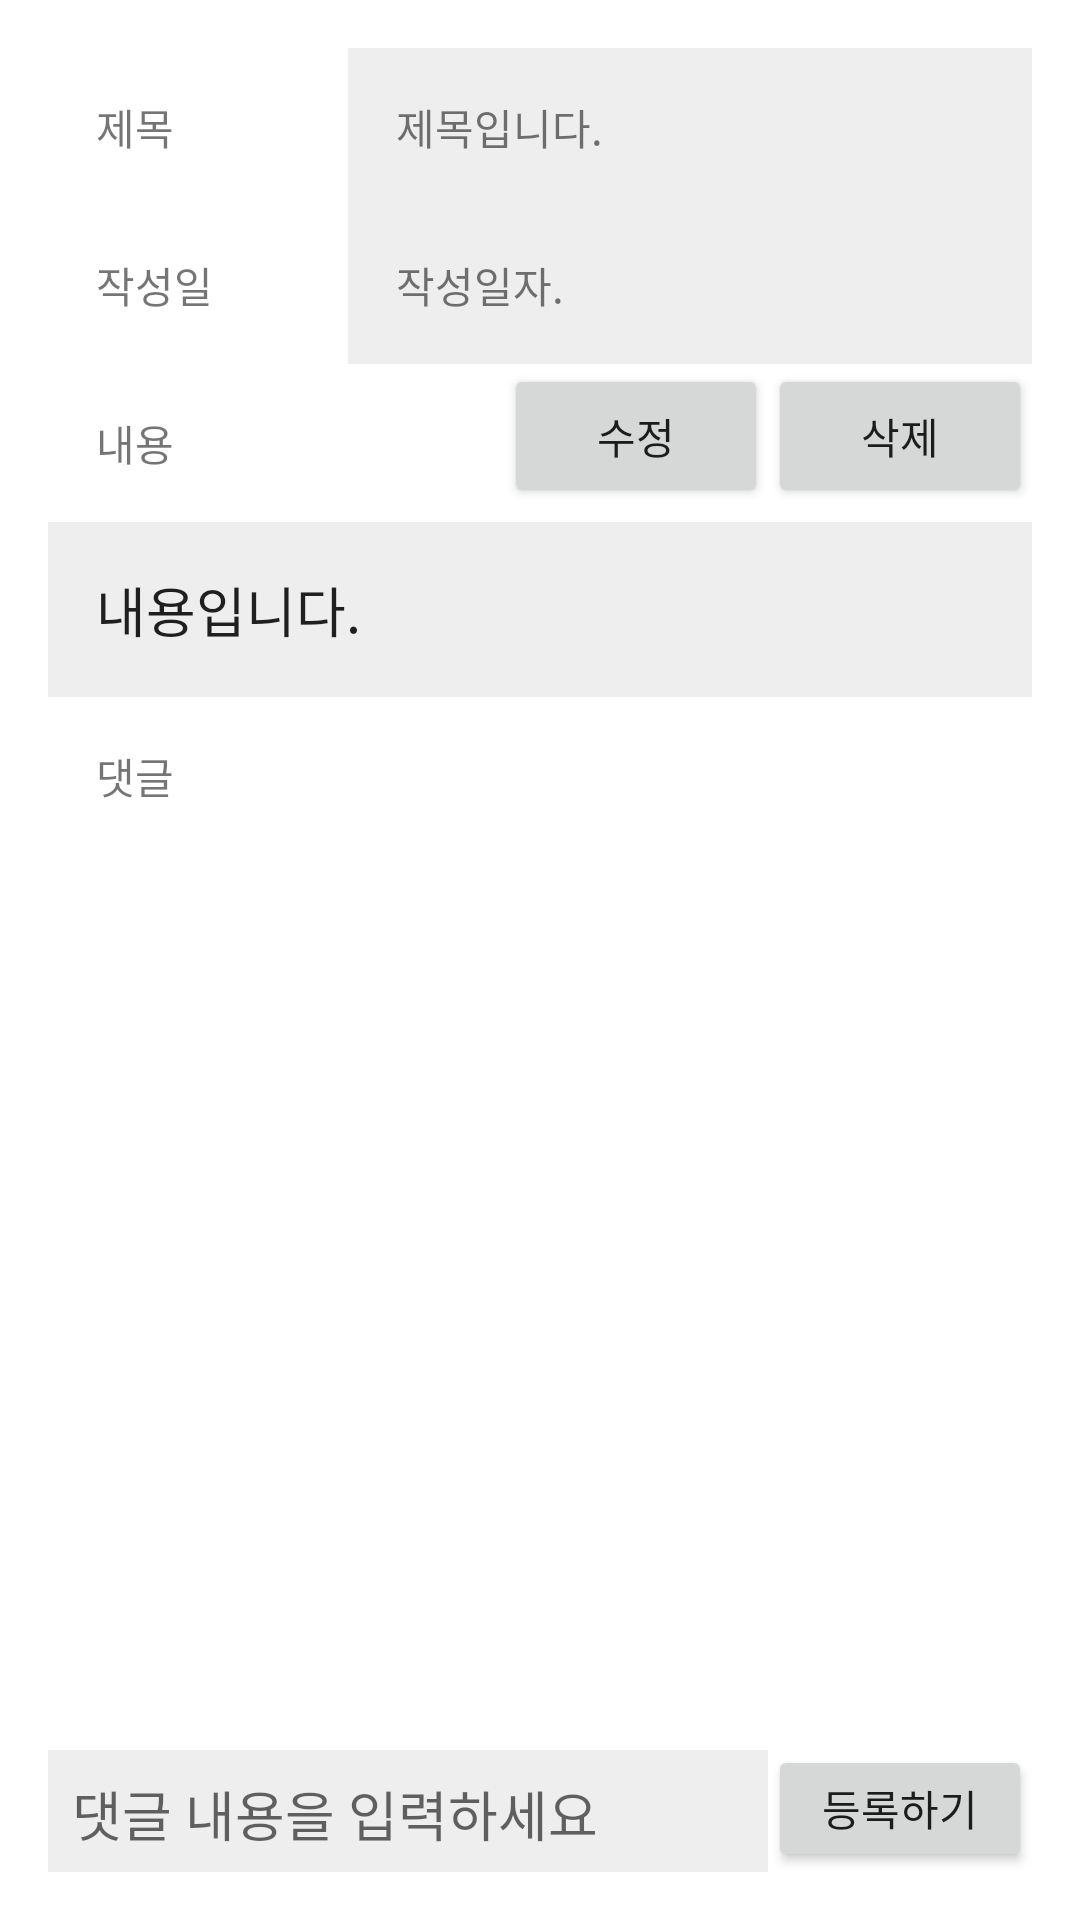

Layout XML and referenced resources for this Android screen:
<!-- AndroidManifest.xml: application theme Theme.CapstoneDesign -->
<!-- res/layout/activity_community_detail.xml -->
<?xml version="1.0" encoding="utf-8"?>
<LinearLayout xmlns:android="http://schemas.android.com/apk/res/android"
    android:layout_width="match_parent"
    android:layout_height="match_parent"
    android:orientation="vertical"
    android:padding="16dp">

    <ScrollView
        android:layout_width="match_parent"
        android:layout_height="match_parent"
        android:layout_weight="1"
        android:fillViewport="true">

        <LinearLayout
            android:layout_width="match_parent"
            android:layout_height="wrap_content"
            android:orientation="vertical">

            <LinearLayout
                android:layout_width="match_parent"
                android:layout_height="wrap_content"
                android:orientation="horizontal">

                <TextView
                    android:layout_width="100dp"
                    android:layout_height="wrap_content"
                    android:padding="16dp"
                    android:text="제목" />

                <TextView
                    android:id="@+id/title_tv"
                    android:layout_width="match_parent"
                    android:layout_height="wrap_content"
                    android:layout_weight="1"
                    android:background="#eeeeee"
                    android:padding="16dp"
                    android:text="제목입니다." />
            </LinearLayout>

            <LinearLayout
                android:layout_width="match_parent"
                android:layout_height="wrap_content"
                android:orientation="horizontal">

                <TextView
                    android:layout_width="100dp"
                    android:layout_height="wrap_content"
                    android:padding="16dp"
                    android:text="작성일" />

                <TextView
                    android:id="@+id/date_tv"
                    android:layout_width="match_parent"
                    android:layout_height="wrap_content"
                    android:layout_weight="1"
                    android:background="#eeeeee"
                    android:padding="16dp"
                    android:text="작성일자." />
            </LinearLayout>

            <RelativeLayout
                android:layout_width="match_parent"
                android:layout_height="wrap_content">

                <TextView
                    android:layout_width="wrap_content"
                    android:layout_height="wrap_content"
                    android:padding="16dp"
                    android:text="내용"/>

                <LinearLayout
                    android:layout_width="wrap_content"
                    android:layout_height="wrap_content"
                    android:layout_alignParentRight="true"
                    android:orientation="horizontal">

                    <Button
                        android:id="@+id/update_button"
                        android:layout_width="wrap_content"
                        android:layout_height="wrap_content"
                        android:text="수정"/>

                    <Button
                        android:id="@+id/delete_button"
                        android:layout_width="wrap_content"
                        android:layout_height="wrap_content"
                        android:text="삭제"/>
                </LinearLayout>
            </RelativeLayout>
            <EditText
                android:id="@+id/content_tv"
                android:padding="16dp"
                android:background="#eeeeee"
                android:layout_width="match_parent"
                android:layout_height="wrap_content"
                android:text="내용입니다."/>

            <TextView
                android:layout_width="match_parent"
                android:layout_height="wrap_content"
                android:padding="16dp"
                android:text="댓글" />

            <LinearLayout
                android:id="@+id/comment_layout"
                android:layout_width="match_parent"
                android:layout_height="wrap_content"
                android:orientation="vertical"
                android:padding="8dp" />
            <androidx.recyclerview.widget.RecyclerView
                android:id="@+id/comment_recyclerview"
                android:layout_width="match_parent"
                android:layout_height="match_parent" />
        </LinearLayout>
    </ScrollView>

    <LinearLayout
        android:layout_width="match_parent"
        android:layout_height="wrap_content"
        android:orientation="horizontal">

        <EditText
            android:id="@+id/comment_et"
            android:layout_width="match_parent"
            android:layout_height="wrap_content"
            android:layout_weight="1"
            android:background="#eeeeee"
            android:hint="댓글 내용을 입력하세요"
            android:padding="8dp" />

        <Button
            android:id="@+id/reg_button"
            android:layout_width="wrap_content"
            android:layout_height="match_parent"
            android:padding="8dp"
            android:text="등록하기" />
    </LinearLayout>
</LinearLayout>
<!-- resources referenced by this layout -->
<resources>
  <style name="Theme.CapstoneDesign" parent="Theme.MaterialComponents.DayNight.DarkActionBar">
          
          <item name="color">#000000</item>
          <item name="colorPrimary">#000000</item>
          <item name="colorPrimaryVariant">#000000</item>
          <item name="colorOnPrimary">@color/white</item>
  
          
          <item name="colorSecondary">@color/teal_200</item>
          <item name="colorSecondaryVariant">@color/teal_700</item>
          <item name="colorOnSecondary">@color/black</item>
  
  
          
          <item name="android:statusBarColor">?attr/color</item>
  
  
          
      </style>
  <!-- not gathered from this repository: default colours our renderer supplied (Android Studio template values) -->
  <color name="teal_200">#FF03DAC5</color>
  <color name="teal_700">#FF018786</color>
  <color name="black">#FF000000</color>
  <color name="white">#FFFFFFFF</color>
</resources>
